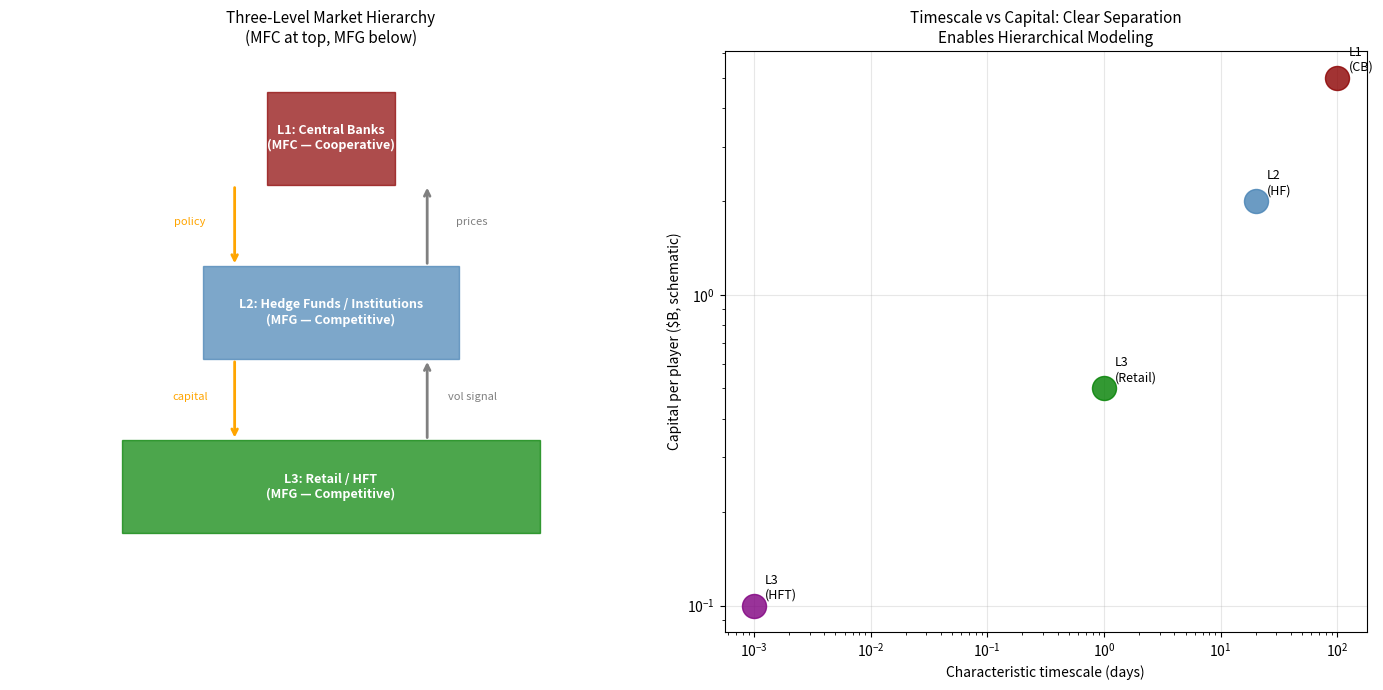

Write the Python code that produced this figure. (Note: this script raises an exception after producing the figure.)
import numpy as np
import matplotlib.pyplot as plt
import matplotlib.patches as mpatches
from scipy.optimize import minimize

np.random.seed(2026)

# ── Illustrate the Price of Anarchy: MFG vs MFC ──────────────────────────
# A simple N-player game: each player allocates α_i to a risky asset.
# Price impact: r(α_1,...,α_N) = μ - λ·mean(α_i) + σ·ε
# Individual objective: max E[α_i · r] - γ/2 · α_i²

N_players = [10, 50, 200, 1000]
mu_base, lambda_impact, sigma, gamma = 0.10, 0.5, 0.15, 2.0

mfg_welfare = []  # Nash equilibrium welfare per player
mfc_welfare = []  # Social optimum welfare per player

for N in N_players:
    # MFG Nash: each player takes ā = mean as given → α* = μ / (γ + λ/N) ... wait
    # In MFG limit (N→∞), α* solves: μ - λ·α* - γ·α* = 0 → α*_MFG = μ/(γ+λ)
    alpha_mfg = mu_base / (gamma + lambda_impact)
    welfare_mfg = alpha_mfg * (mu_base - lambda_impact * alpha_mfg) - gamma/2 * alpha_mfg**2

    # MFC Social optimum: planner internalizes impact → α* solves d/dα[N·W] = 0
    # Planner's α: μ - 2λ·α - γ·α = 0 → α*_MFC = μ/(γ+2λ)
    alpha_mfc = mu_base / (gamma + 2*lambda_impact)
    welfare_mfc = alpha_mfc * (mu_base - lambda_impact * alpha_mfc) - gamma/2 * alpha_mfc**2

    mfg_welfare.append(welfare_mfg)
    mfc_welfare.append(welfare_mfc)

print('Price of Anarchy (MFC welfare / MFG welfare):')
for N, w_mfg, w_mfc in zip(N_players, mfg_welfare, mfc_welfare):
    poa = w_mfc / w_mfg if w_mfg > 0 else float('inf')
    print(f'  N={N:4d}: α_MFG={mu_base/(gamma+lambda_impact):.3f}, α_MFC={mu_base/(gamma+2*lambda_impact):.3f}, PoA={poa:.3f}')

# Visualize the hierarchy and information flows
fig, (ax1, ax2) = plt.subplots(1, 2, figsize=(14, 7))

# Left: Hierarchy pyramid
ax1.set_xlim(0, 10)
ax1.set_ylim(0, 10)
ax1.axis('off')

levels = [
    (5, 8.5, 'L1: Central Banks\n(MFC — Cooperative)', 'darkred', 2.0),
    (5, 5.5, 'L2: Hedge Funds / Institutions\n(MFG — Competitive)', 'steelblue', 4.0),
    (5, 2.5, 'L3: Retail / HFT\n(MFG — Competitive)', 'green', 6.5),
]

for x, y, label, color, width in levels:
    rect = plt.Rectangle((x-width/2, y-0.8), width, 1.6, 
                          color=color, alpha=0.7, zorder=2)
    ax1.add_patch(rect)
    ax1.text(x, y, label, ha='center', va='center', color='white', 
             fontsize=9, fontweight='bold', zorder=3)

# Arrows: top-down policy, bottom-up price signal
for y_start, y_end in [(7.7, 6.3), (4.7, 3.3)]:
    ax1.annotate('', xy=(3.5, y_end), xytext=(3.5, y_start),
                arrowprops=dict(arrowstyle='->', color='orange', lw=2))
    ax1.annotate('', xy=(6.5, y_start), xytext=(6.5, y_end),
                arrowprops=dict(arrowstyle='->', color='gray', lw=2))

ax1.text(2.8, 7.0, 'policy', ha='center', fontsize=8, color='orange')
ax1.text(7.2, 7.0, 'prices', ha='center', fontsize=8, color='gray')
ax1.text(2.8, 4.0, 'capital', ha='center', fontsize=8, color='orange')
ax1.text(7.2, 4.0, 'vol signal', ha='center', fontsize=8, color='gray')
ax1.set_title('Three-Level Market Hierarchy\n(MFC at top, MFG below)', fontsize=11)

# Right: Timescale separation
timescales = {'L1\n(CB)': (100, 5, 'darkred'), 
              'L2\n(HF)': (20, 2, 'steelblue'),
              'L3\n(Retail)': (1, 0.5, 'green'),
              'L3\n(HFT)': (0.001, 0.1, 'purple')}

for label, (timescale_days, capital_bn, color) in timescales.items():
    ax2.scatter(timescale_days, capital_bn, s=300, color=color, zorder=3, alpha=0.8)
    ax2.annotate(label, (timescale_days, capital_bn), 
                textcoords='offset points', xytext=(8,5), fontsize=9)

ax2.set_xscale('log')
ax2.set_yscale('log')
ax2.set_xlabel('Characteristic timescale (days)')
ax2.set_ylabel('Capital per player (\$B, schematic)')
ax2.set_title('Timescale vs Capital: Clear Separation\nEnables Hierarchical Modeling', fontsize=11)
ax2.grid(True, alpha=0.3)

plt.tight_layout()
plt.savefig('../figures/mfc_hierarchy_detail.png', dpi=150, bbox_inches='tight')
plt.show()
